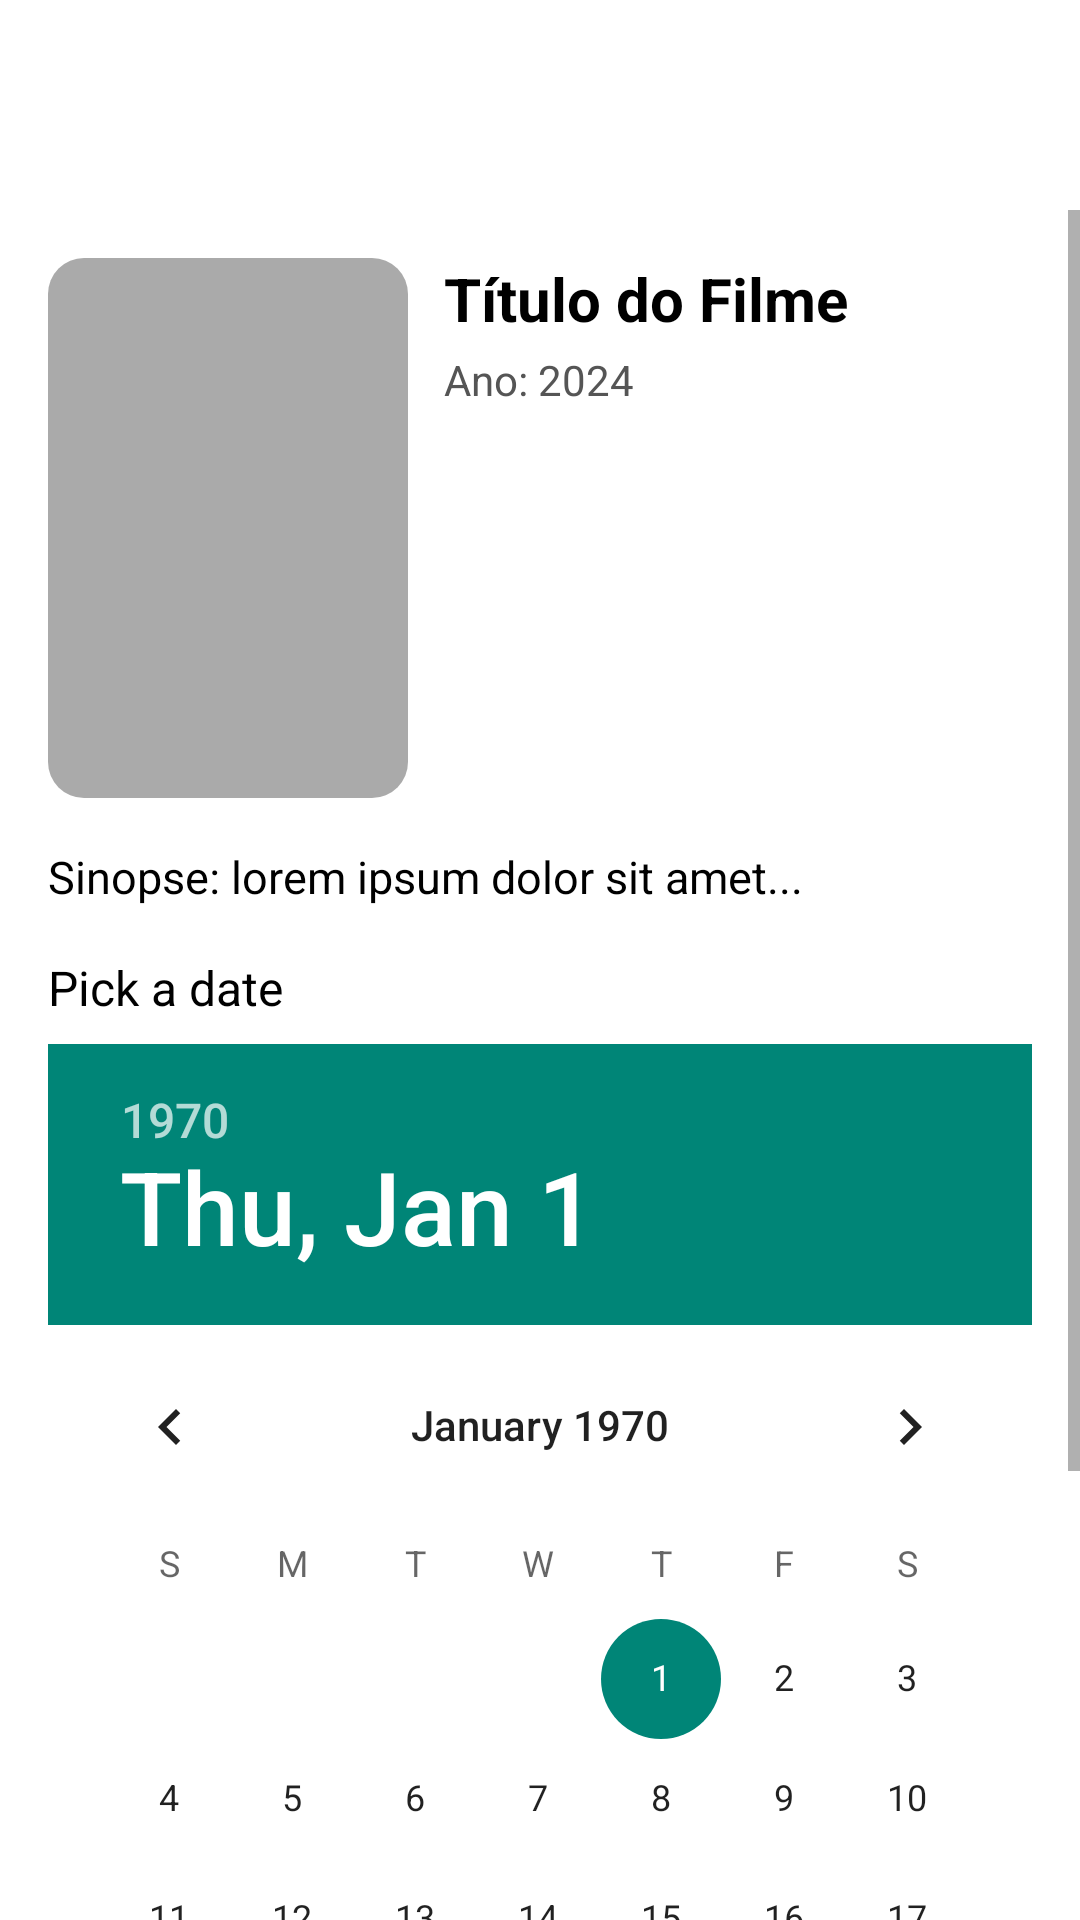

Android layout source for this screen:
<!-- AndroidManifest.xml: application theme Theme.MyApp -->
<!-- res/layout/fragment_add_movie.xml -->
<?xml version="1.0" encoding="utf-8"?>
<ScrollView xmlns:android="http://schemas.android.com/apk/res/android"
    android:id="@+id/scrollView"
    android:layout_width="match_parent"
    android:layout_height="match_parent"
    android:background="@android:color/white"
    android:clipToPadding="false"
    android:fillViewport="true"
    android:fitsSystemWindows="true"
    android:paddingTop="70dp">

    <LinearLayout
        android:id="@+id/container"
        android:layout_width="match_parent"
        android:layout_height="wrap_content"
        android:orientation="vertical"
        android:padding="16dp">


        <LinearLayout
            android:layout_width="match_parent"
            android:layout_height="wrap_content"
            android:layout_marginBottom="16dp"
            android:orientation="horizontal">

            <ImageView
                android:id="@+id/ivPoster"
                android:layout_width="120dp"
                android:layout_height="180dp"
                android:background="@drawable/rounded_corners"
                android:contentDescription="Poster do filme"
                android:scaleType="centerCrop"
                android:src="@drawable/ic_launcher_background" />

            <LinearLayout
                android:layout_width="0dp"
                android:layout_height="wrap_content"
                android:layout_marginStart="12dp"
                android:layout_weight="1"
                android:orientation="vertical">

                <TextView
                    android:id="@+id/tvTitle"
                    android:layout_width="wrap_content"
                    android:layout_height="wrap_content"
                    android:layout_marginBottom="4dp"
                    android:text="Título do Filme"
                    android:textColor="@android:color/black"
                    android:textSize="20sp"
                    android:textStyle="bold" />

                <TextView
                    android:id="@+id/tvYear"
                    android:layout_width="wrap_content"
                    android:layout_height="wrap_content"
                    android:text="Ano: 2024"
                    android:textColor="#555555"
                    android:textSize="14sp" />
            </LinearLayout>
        </LinearLayout>

        <TextView
            android:id="@+id/tvOverview"
            android:layout_width="match_parent"
            android:layout_height="wrap_content"
            android:layout_marginBottom="16dp"
            android:lineSpacingExtra="4dp"
            android:text="Sinopse: lorem ipsum dolor sit amet..."
            android:textColor="@android:color/black"
            android:textSize="15sp" />

        <TextView
            android:id="@+id/tvDateLabel"
            android:layout_width="wrap_content"
            android:layout_height="wrap_content"
            android:layout_marginBottom="8dp"
            android:text="@string/pick_a_date"
            android:textColor="@android:color/black"
            android:textSize="16sp" />

        <DatePicker
            android:id="@+id/datePicker"
            android:layout_width="wrap_content"
            android:layout_height="wrap_content"
            android:calendarViewShown="false"
            android:spinnersShown="true"
            android:theme="@style/Theme.AppCompat.DayNight" />

        <Button
            android:id="@+id/btnAddMovie"
            android:layout_width="match_parent"
            android:layout_height="wrap_content"
            android:layout_marginTop="24dp"
            android:backgroundTint="@color/teal_700"
            android:elevation="2dp"
            android:padding="12dp"
            android:text="@string/add_movie"
            android:textColor="@android:color/white" />
    </LinearLayout>
</ScrollView>
<!-- resources referenced by this layout -->
<resources>
  <color name="teal_700">#FF018786</color>
  <!-- drawable rounded_corners (drawable) -->
  <shape xmlns:android="http://schemas.android.com/apk/res/android"
      android:shape="rectangle">
      <corners android:radius="12dp"/>
      <solid android:color="@android:color/darker_gray"/>
  </shape>
  <string name="add_movie">Add Movie</string>
  <string name="pick_a_date">Pick a date</string>
  <style name="Theme.MyApp" parent="Theme.AppCompat.Light">
          <item name="android:windowBackground">?android:colorBackground</item>
          <item name="android:textColorPrimary">@color/white</item>
          <item name="actionBarStyle">@style/MyToolbarStyle</item>
          <item name="android:statusBarColor">@color/white</item>
          <item name="android:windowLightStatusBar">true</item>
  
      </style>
  <color name="white">#FFFFFFFF</color>
  <style name="MyToolbarStyle" parent="@style/Widget.AppCompat.Light.ActionBar.Solid.Inverse">
          <item name="background">@color/pink</item>
          <item name="titleTextStyle">@style/MyToolbarTitleText</item>
      </style>
  <color name="pink">#C91A55</color>
  <style name="MyToolbarTitleText" parent="@style/TextAppearance.AppCompat.Widget.ActionBar.Title">
          <item name="android:textColor">@android:color/white</item>
      </style>
</resources>
